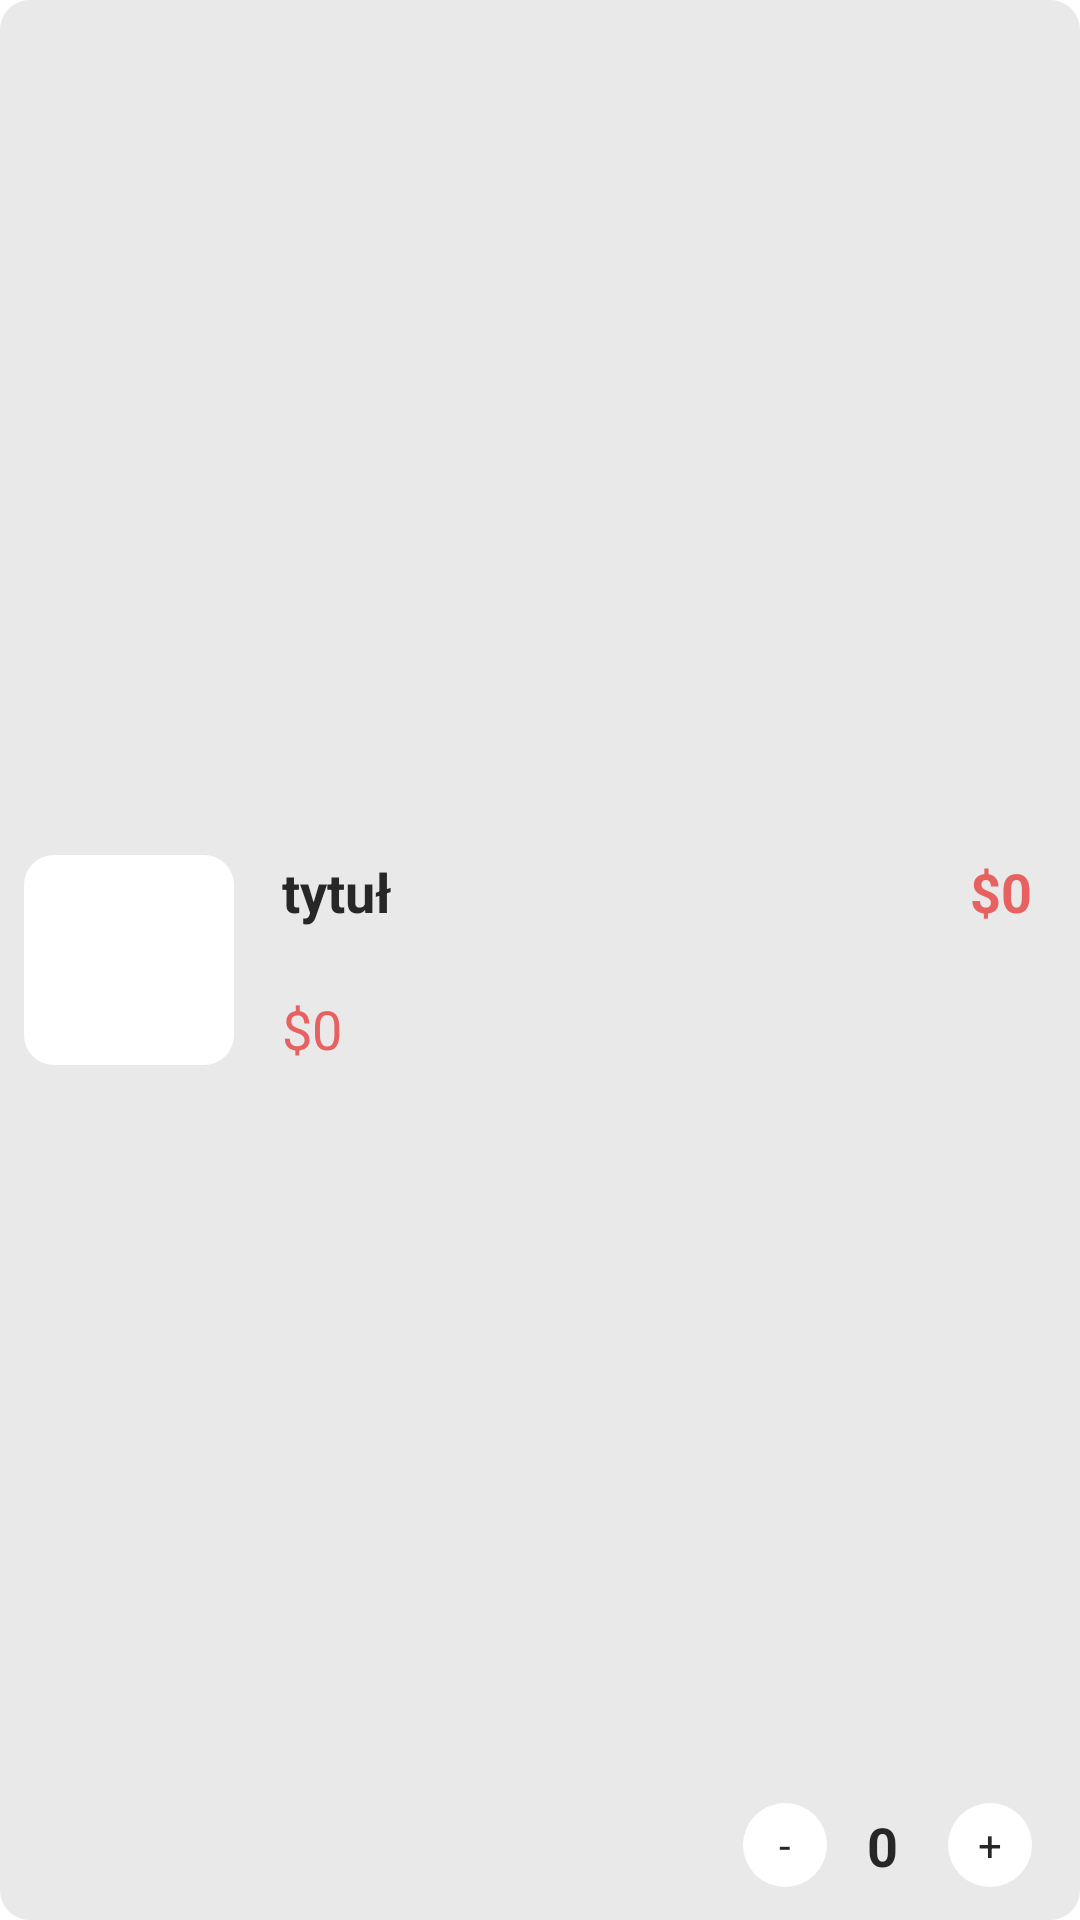

Write the Android layout XML for this screen, with the resource values it uses.
<!-- AndroidManifest.xml: application theme Theme.Ziaja_app -->
<!-- res/layout/viewholder_cart.xml -->
<?xml version="1.0" encoding="utf-8"?>
<androidx.constraintlayout.widget.ConstraintLayout xmlns:android="http://schemas.android.com/apk/res/android"
    xmlns:app="http://schemas.android.com/apk/res-auto"
    android:layout_width="match_parent"
    android:layout_height="wrap_content"
    android:layout_marginTop="8dp"
    android:layout_marginBottom="8dp"
    android:background="@drawable/grey_background">

    <View
        android:id="@+id/view5"
        android:layout_width="70dp"
        android:layout_height="70dp"
        android:layout_marginStart="8dp"
        android:layout_marginTop="8dp"
        android:layout_marginBottom="8dp"
        android:background="@drawable/white_background3"
        app:layout_constraintBottom_toBottomOf="parent"
        app:layout_constraintStart_toStartOf="parent"
        app:layout_constraintTop_toTopOf="parent" />

    <ImageView
        android:id="@+id/pic"
        android:layout_width="64dp"
        android:layout_height="64dp"
        app:layout_constraintBottom_toBottomOf="@+id/view5"
        app:layout_constraintEnd_toEndOf="@+id/view5"
        app:layout_constraintStart_toStartOf="@+id/view5"
        app:layout_constraintTop_toTopOf="@+id/view5"
        app:srcCompat="@drawable/pic1" />

    <TextView
        android:id="@+id/titleTxt"
        style="@style/textStyleBold"
        android:layout_width="wrap_content"
        android:layout_height="wrap_content"
        android:layout_marginStart="16dp"
        android:text="tytuł"
        android:textColor="@color/black"
        app:layout_constraintStart_toEndOf="@+id/view5"
        app:layout_constraintTop_toTopOf="@+id/view5" />

    <TextView
        android:id="@+id/feeEachItem"
        android:layout_width="wrap_content"
        android:layout_height="wrap_content"
        android:text="$0"
        android:textColor="@color/red"
        android:textSize="18sp"
        app:layout_constraintBottom_toBottomOf="@+id/view5"
        app:layout_constraintStart_toStartOf="@+id/titleTxt" />

    <TextView
        android:id="@+id/totalEachItem"
        android:layout_width="wrap_content"
        android:layout_height="wrap_content"
        android:layout_marginEnd="16dp"
        android:text="$0"
        android:textStyle="bold"
        android:textSize="18sp"
        android:textColor="@color/red"
        app:layout_constraintEnd_toEndOf="parent"
        app:layout_constraintTop_toTopOf="@+id/titleTxt" />

    <androidx.constraintlayout.widget.ConstraintLayout
        android:layout_width="100dp"
        android:layout_height="50dp"
        android:layout_marginEnd="16dp"
        app:layout_constraintBottom_toBottomOf="parent"
        app:layout_constraintEnd_toEndOf="parent">

        <TextView
            android:id="@+id/minusCartBtn"
            android:layout_width="28dp"
            android:layout_height="28dp"
            android:background="@drawable/white_background4"
            android:gravity="center"
            android:text="-"
            android:textColor="@color/black"
            app:layout_constraintBottom_toBottomOf="parent"
            app:layout_constraintEnd_toStartOf="@+id/numberItemTxt"
            app:layout_constraintHorizontal_bias="0.222"
            app:layout_constraintStart_toStartOf="parent"
            app:layout_constraintTop_toTopOf="parent" />

        <TextView
            android:id="@+id/plusCartBtn"
            android:layout_width="28dp"
            android:layout_height="28dp"
            android:background="@drawable/white_background4"
            android:gravity="center"
            android:text="+"
            android:textColor="@color/black"
            app:layout_constraintBottom_toBottomOf="parent"
            app:layout_constraintEnd_toEndOf="parent"
            app:layout_constraintTop_toTopOf="parent" />

        <TextView
            android:id="@+id/numberItemTxt"
            android:layout_width="wrap_content"
            android:layout_height="wrap_content"
            android:text="0"
            android:textColor="@color/black"
            android:textSize="18sp"
            android:textStyle="bold"
            app:layout_constraintBottom_toBottomOf="@+id/plusCartBtn"
            app:layout_constraintEnd_toEndOf="parent"
            app:layout_constraintStart_toStartOf="parent"
            app:layout_constraintTop_toTopOf="@+id/plusCartBtn" />
    </androidx.constraintlayout.widget.ConstraintLayout>
</androidx.constraintlayout.widget.ConstraintLayout>
<!-- resources referenced by this layout -->
<resources>
  <color name="black">#272727</color>
  <color name="red">#E76160</color>
  <!-- drawable grey_background (drawable) -->
  <?xml version="1.0" encoding="utf-8"?>
  <selector xmlns:android="http://schemas.android.com/apk/res/android">
  <item>
      <shape android:shape="rectangle">
          <solid android:color="#e9e9e9"/>
          <corners android:radius="10dp"/>
      </shape>
  
  </item>
  </selector>
  <!-- drawable white_background3 (drawable) -->
  <?xml version="1.0" encoding="utf-8"?>
  <selector xmlns:android="http://schemas.android.com/apk/res/android">
  <item>
      <shape android:shape="rectangle" >
          <solid android:color="@color/white"/>
          <corners android:radius="10dp"/>
      </shape>
  </item>
  </selector>
  <!-- drawable white_background4 (drawable) -->
  <?xml version="1.0" encoding="utf-8"?>
  <selector xmlns:android="http://schemas.android.com/apk/res/android">
  <item>
      <shape android:shape="oval">
      <corners android:radius="50dp"/>
          <solid android:color="@color/white"/>
      </shape>
  </item>
  </selector>
  <style name="textStyleBold" parent="Widget.AppCompat.TextView">
          <item name="android:textColor">@color/black</item>
          <item name="android:textSize">18sp</item>
          <item name="android:textStyle">bold</item>
      </style>
  <style name="Theme.Ziaja_app" parent="Base.Theme.Ziaja_app" />
  <color name="white">#FFFFFFFF</color>
  <style name="Base.Theme.Ziaja_app" parent="Theme.MaterialComponents.DayNight.NoActionBar">
          
          
          <item name="colorPrimaryDark">@color/white</item>
      </style>
</resources>
